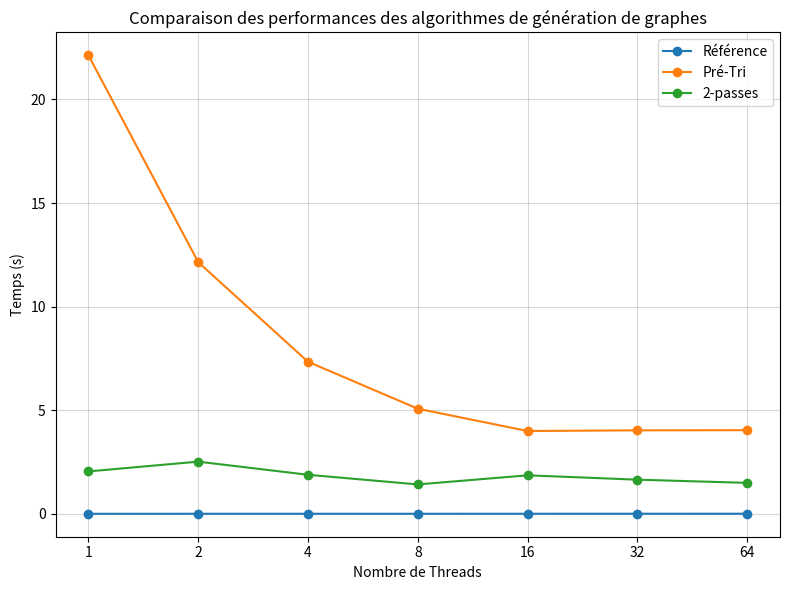

The script that saved this image:
##################################################################################
# Plots the performance of different Graph Generation (Kernel 1) implementations #
##################################################################################

import numpy as np

v2 = [1.789017, 11.7407, 0.250080]
v2_parallel = [56.44, 48.939, 0.302653]
v2_not_so_parallel = [1.81659, 4.939, 0.328631]
names_v2 = ["Mise en liste", "Trier liens", "Construction CSR"]

v3 = [23.95, 0.093, 0.000024, 46.549, 0.455]
v3_parallel = [0.4537, 0.4790, 0.000024, 1.77, 0.424]
names_v3 = ["Compter les noeuds", "Count les degrés", "Somme préfixe", "Remplir voisins", "Enlever les doublons"]

nb_threads = [1, 2, 4, 8, 16, 32, 64]

import matplotlib.pyplot as plt
import matplotlib.patches as mpatches

# Data for plotting
data = [v2, v2_parallel,  v2_not_so_parallel, v3, v3_parallel]
labels = [
        [r"Pré-Tri: " + n for n in names_v2],
        [r"Pré-Tri (parallèle): " + n for n in names_v2],
        [r"Pré-Tri (semi-parallèle): " + n for n in names_v2],
        [r"2-pass: " + n for n in names_v3],
        [r"2-pass (parallèle): " + n for n in names_v3],
]
bar_names = ["Pré-Tri", "Pré-Tri\n(parallèle)", "Pré-Tri\n(semi-parallèle)", "2-passes", "2-passes\n(parallèle)"]

# Find the maximum number of components
max_len = max(len(d) for d in data)

# Pad data and labels to the same length
for i in range(len(data)):
        if len(data[i]) < max_len:
                data[i] += [0.0] * (max_len - len(data[i]))
                labels[i] += [""] * (max_len - len(labels[i]))

data = np.array(data)

plt.xscale('log', base=2)
plt.xticks(nb_threads, labels=nb_threads)

fig, ax = plt.subplots(figsize=(8, 6))
bar_width = 0.6
# Create x positions and add a small horizontal gap between V2 (first two)
# and V3 (last two) groups for visual separation.
indices = np.arange(len(data), dtype=float)
gap = 0.6
N_before = 3  # number of groups before the gap
if len(indices) > N_before:
        indices[N_before:] += gap

bottom = np.zeros(len(data))
colors = plt.cm.tab20.colors

for i in range(max_len):
        ax.bar(indices, data[:, i], bar_width, bottom=bottom, label=f"Step {i+1}", color=colors[i % len(colors)])
        bottom += data[:, i]

ax.set_xticks(indices)
ax.set_xticklabels(bar_names)
ax.set_ylabel("Temps (s)")
ax.set_title("Performance des algorithmes Pré-Tri et 2-passes")

# Create separate legends for Pré-Sort and 2-pass showing step colors
handles_v2 = [mpatches.Patch(color=colors[i % len(colors)]) for i in range(len(names_v2))]
handles_v3 = [mpatches.Patch(color=colors[i % len(colors)]) for i in range(len(names_v3))]

leg1 = ax.legend(handles_v2, names_v2, title="Pré-Tri", loc="upper left", fontsize="small", bbox_to_anchor=(1.02, 1))
ax.add_artist(leg1)
leg2 = ax.legend(handles_v3, names_v3, title="2-passes", loc="upper left", fontsize="small", bbox_to_anchor=(1.02, 0.45))

# Add a bit of vertical "air" above the tallest stacked bar
ymax = bottom.max() if bottom.size > 0 else 1.0
ax.set_ylim(0, ymax * 1.12)

plt.tight_layout()
plt.savefig("graph_gen.png")

nb_threads = [1, 2, 4, 8, 16, 32, 64]
ref = [0.00152132, 0.00323817, 0.00317167, 0.00288119, 0.00382385, 0.00506352, 0.00545395] 
dup_n_tri = [22.131, 12.147, 7.341, 5.074, 3.998, 4.030, 4.038]
two_passes = [2.048, 2.519, 1.885, 1.419, 1.859, 1.649, 1.495]
plt.clf()
plt.plot(nb_threads, ref, marker='o', label='Référence')
plt.plot(nb_threads, dup_n_tri, marker='o', label='Pré-Tri')
plt.plot(nb_threads, two_passes, marker='o', label='2-passes') 
plt.xlabel('Nombre de Threads')
plt.ylabel('Temps (s)')
plt.title('Comparaison des performances des algorithmes de génération de graphes')
plt.legend()
plt.xscale('log', base=2)
plt.xticks(nb_threads, labels=nb_threads)
plt.grid(True, alpha=0.5)
plt.tight_layout()
plt.savefig("graph_gen_comparison.png")